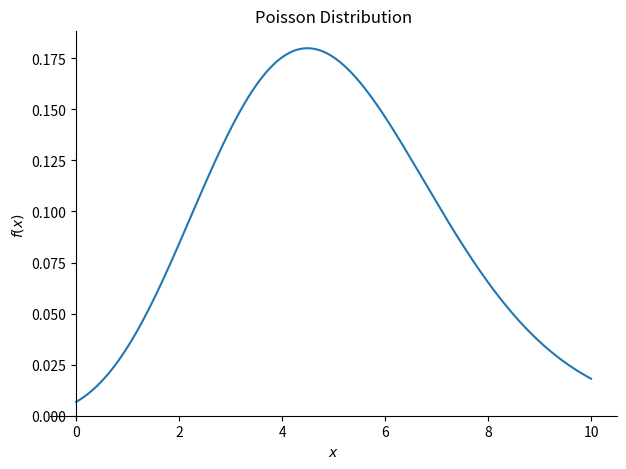

Python code for this plot:
# -*- coding: utf-8 -*-
"""
Created on Sat Apr 11 02:56:06 2020

@author: Ozgur Kucet
"""

from sympy import Symbol,pprint
import sympy as sym
import sympy.plotting as syp
import matplotlib.pyplot as plt

x = Symbol('x')# x istenilen olasılık adedi
lamda=Symbol('lambda')#lamda sürecin verilen ortalama değeri
"""
Kısaca : Lamda bir süreçte bir olayın kaç kez olduğunun ortalama değeridir .
bu ortalama değere bakılarak diğer olayların olma olasılıkların çıkartıldığı bir grafiktir.
"""
part_1= ((lamda**x)*sym.exp(-lamda))
part_2=sym.factorial(x)

olasilik = part_1/part_2#Olasıllığın hesaplandığı formül.
pprint(olasilik)

syp.plot(olasilik.subs({lamda:5}),(x,0,10),title="Poisson Distribution")
plt.show()
